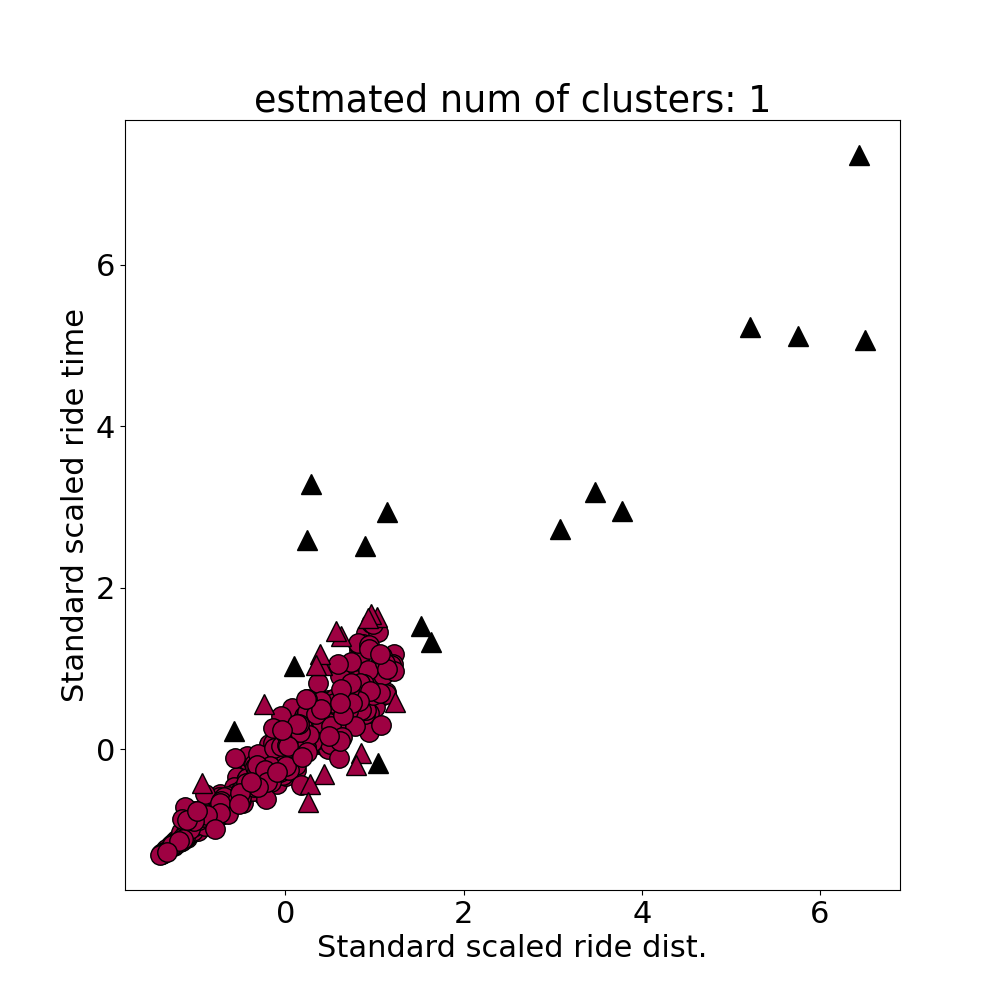

The file beside this chart, header and first rows:
ride_dist, ride_time, ride_speed, ride_id
8.695, 0.5341, 16.28, 202311140
1.743, 0.05922, 29.43, 202311141
7.755, 0.2477, 31.31, 202311142
3.683, 0.1389, 26.51, 202311143
9.393, 0.2761, 34.02, 202311144
0.03446, 0.0014, 24.62, 202311145
0.87, 0.02371, 36.69, 202311146
8.216, 0.3277, 25.07, 202311147
5.99, 0.214, 27.99, 202311148
3.526, 0.09064, 38.9, 202311149
3.4, 0.1023, 33.24, 2023111410
3.518, 0.1276, 27.56, 2023111411
8.767, 0.3849, 22.78, 2023111412
3.278, 0.1356, 24.16, 2023111413
3.095, 0.09385, 32.98, 2023111414
1.063, 0.03403, 31.23, 2023111415
3.755, 0.1154, 32.55, 2023111416
5.617, 0.2548, 22.04, 2023111417
7.389, 0.2325, 31.78, 2023111418
1.414, 0.03959, 35.73, 2023111419
2.607, 0.07007, 37.21, 2023111420
7.892, 0.2803, 28.16, 2023111421
5.221, 0.1446, 36.1, 2023111422
7.818, 0.3079, 25.39, 2023111423
4.64, 0.1489, 31.16, 2023111424
6.166, 0.2331, 26.46, 2023111425
1.165, 0.0297, 39.23, 2023111426
6.196, 0.1995, 31.06, 2023111427
0.1119, 0.003872, 28.9, 2023111428
0.6758, 0.02611, 25.88, 2023111429
7.152, 0.2677, 26.71, 2023111430
5.506, 0.2091, 26.33, 2023111431
6.259, 0.5446, 11.49, 2023111432
4.84, 0.1489, 32.51, 2023111433
9.937, 0.3471, 28.63, 2023111434
0.7493, 0.02365, 31.68, 2023111435
6.802, 0.2361, 28.81, 2023111436
2.242, 0.07682, 29.19, 2023111437
4.798, 0.1797, 26.71, 2023111438
3.07, 0.09865, 31.12, 2023111439
2.164, 0.07773, 27.84, 2023111440
2.179, 0.07666, 28.42, 2023111441
4.748, 0.1541, 30.8, 2023111442
1.344, 0.0379, 35.46, 2023111443
7.063, 0.2483, 28.45, 2023111444
9.204, 0.3233, 28.47, 2023111445
6.712, 0.2985, 22.48, 2023111446
6.127, 0.2414, 25.39, 2023111447
2.804, 0.07772, 36.07, 2023111448
0.8301, 0.02379, 34.89, 2023111449
3.964, 0.1429, 27.74, 2023111450
8.155, 0.2507, 32.53, 2023111451
0.9245, 0.03717, 24.87, 2023111452
5.859, 0.2107, 27.81, 2023111453
9.113, 0.2562, 35.56, 2023111454
4.374, 0.1238, 35.35, 2023111455
6.147, 0.1842, 33.37, 2023111456
4.992, 0.1229, 40.62, 2023111457
6.939, 0.2428, 28.58, 2023111458
1.875, 0.05408, 34.67, 2023111459
... 340 more rows
